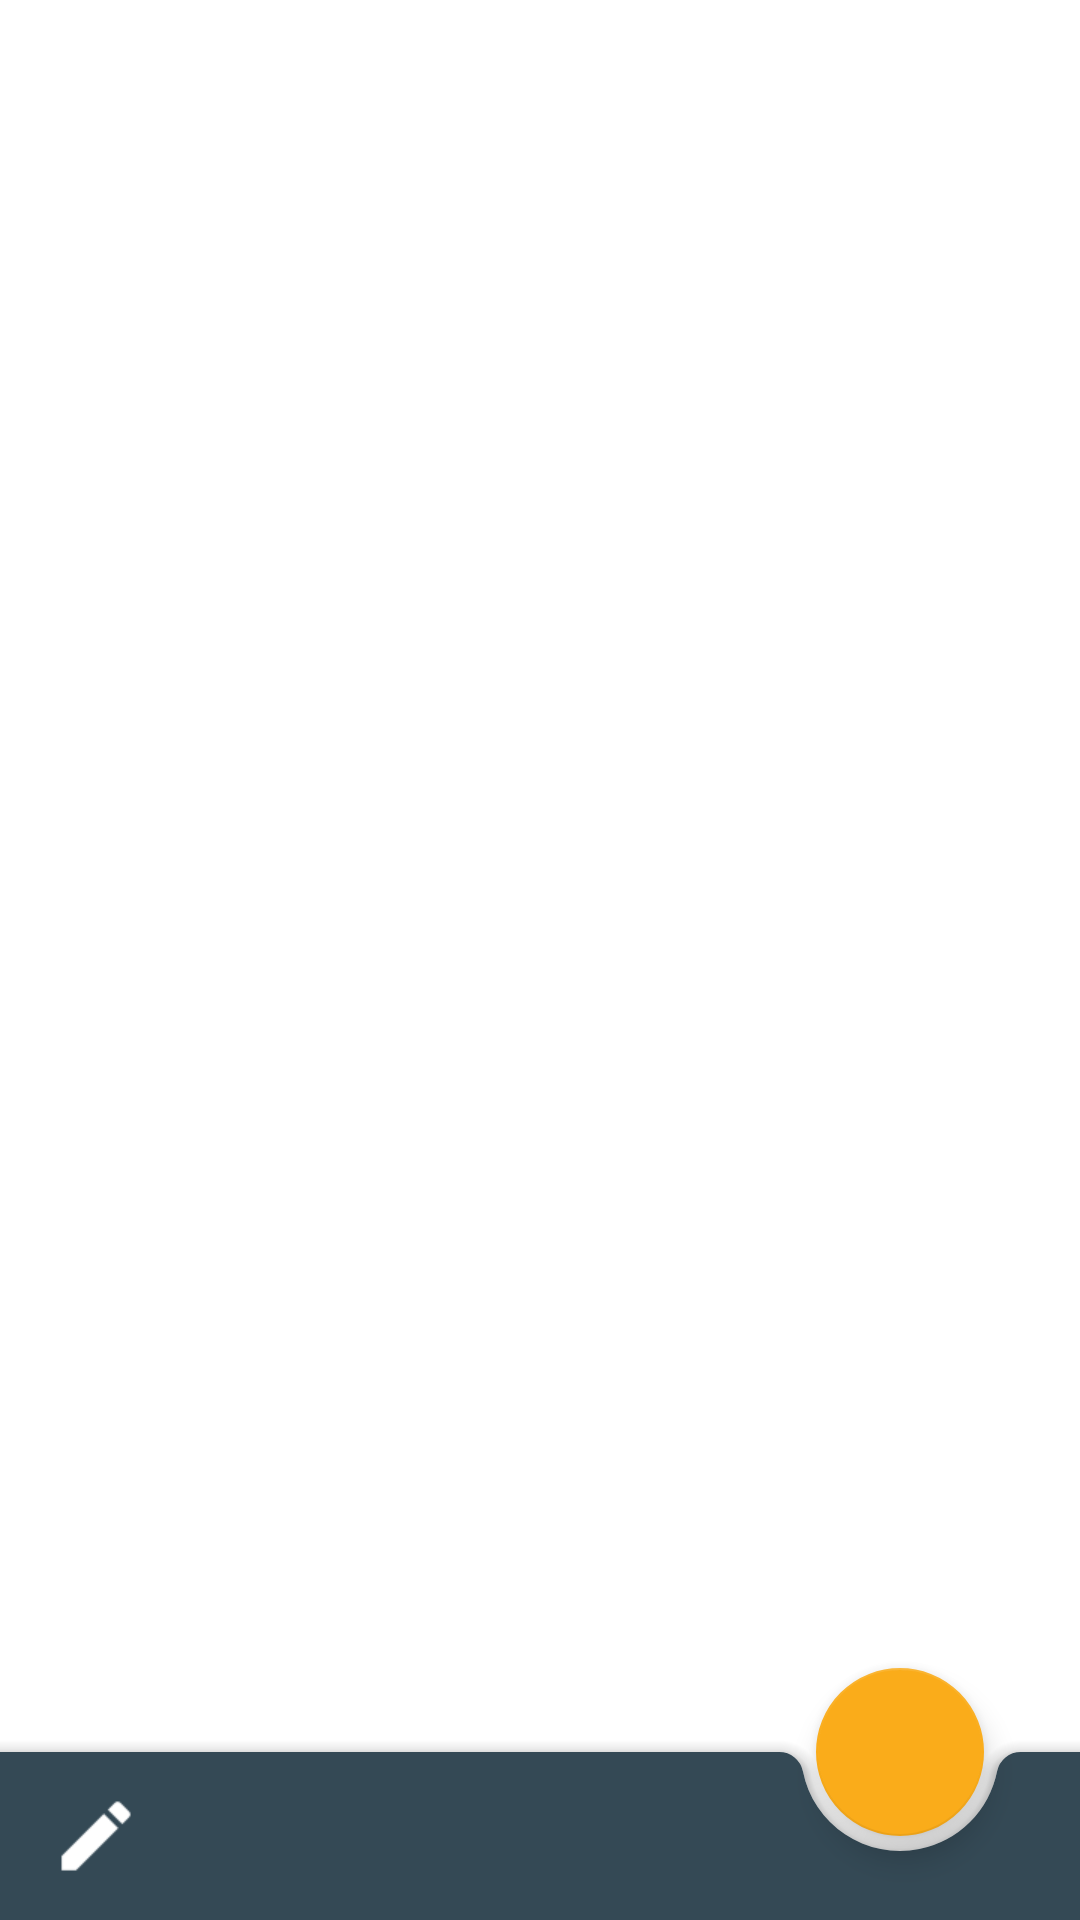

Here is an Android app screen rendered from its layout file. Give the layout XML and the strings, colors and styles it references.
<!-- AndroidManifest.xml: application theme AppTheme -->
<!-- res/layout/activity_main.xml -->
<?xml version="1.0" encoding="utf-8"?>
<layout xmlns:android="http://schemas.android.com/apk/res/android"
    xmlns:app="http://schemas.android.com/apk/res-auto"
    xmlns:tools="http://schemas.android.com/tools">

    <data>

        <variable
            name="viewModel"
            type="com.imaec.mypay.viewmodel.MainViewModel" />
    </data>

    <androidx.coordinatorlayout.widget.CoordinatorLayout
        android:layout_width="match_parent"
        android:layout_height="match_parent">

        <androidx.constraintlayout.widget.ConstraintLayout
            android:layout_width="match_parent"
            android:layout_height="match_parent"
            android:layout_marginBottom="?attr/actionBarSize"
            tools:context=".ui.view.activity.MainActivity">

            <androidx.viewpager2.widget.ViewPager2
                android:id="@+id/view_pager"
                android:layout_width="match_parent"
                android:layout_height="match_parent"/>
        </androidx.constraintlayout.widget.ConstraintLayout>

        <com.google.android.material.bottomappbar.BottomAppBar
            android:id="@+id/bottom_app_bar"
            android:layout_width="match_parent"
            android:layout_height="wrap_content"
            android:layout_gravity="bottom"
            app:backgroundTint="@color/colorPrimary"
            app:fabAlignmentMode="end"
            app:fabAnimationMode="slide"
            app:menu="@menu/menu_app_bar"/>

        <com.google.android.material.floatingactionbutton.FloatingActionButton
            android:id="@+id/fab"
            android:layout_width="wrap_content"
            android:layout_height="wrap_content"
            android:src="@drawable/ic_setting"
            app:layout_anchor="@id/bottom_app_bar"
            app:backgroundTint="@color/colorAccent"/>
    </androidx.coordinatorlayout.widget.CoordinatorLayout>
</layout>
<!-- resources referenced by this layout -->
<resources>
  <color name="colorAccent">#FAAC1A</color>
  <color name="colorPrimary">#344955</color>
  <style name="AppTheme" parent="Theme.MaterialComponents.Light.NoActionBar">
          
          <item name="colorPrimary">@color/colorPrimary</item>
          <item name="colorPrimaryDark">@color/colorPrimaryDark</item>
          <item name="colorAccent">@color/colorAccent</item>
      </style>
  <color name="colorPrimaryDark">#344955</color>
</resources>
